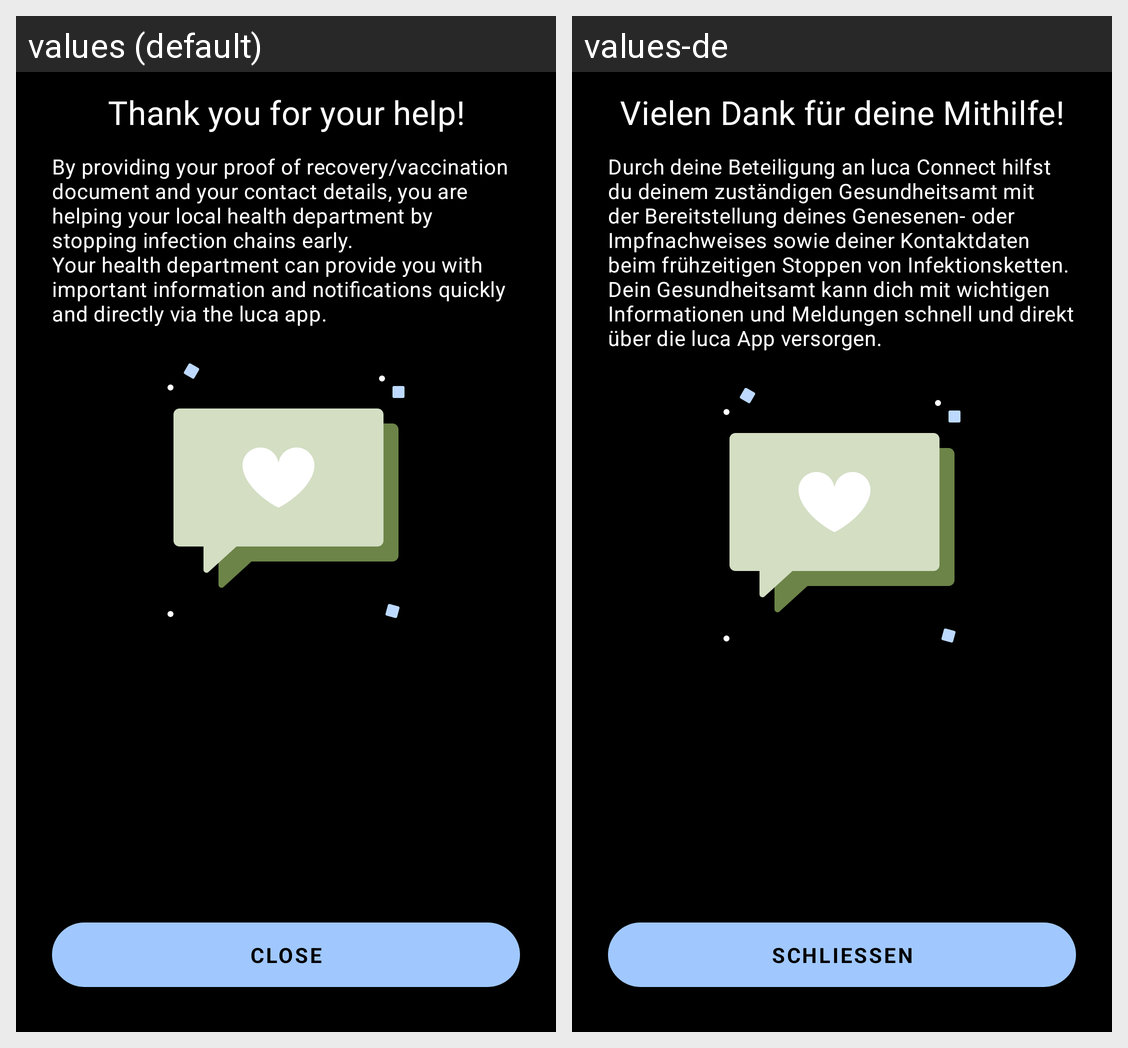

The same Android screen rendered under two of its app's locales, left to right. List the strings drawn on it with the default value and each locale's translation.
Android screen res/layout/fragment_connect_success.xml rendered under 2 locales, left to right: values (default), values-de. Device: Nexus 5 (rendered at 1080×1920; each locale shown at half size, 540×960, under a caption strip naming it); theme Theme.Luca.DayNight.
Strings drawn on this screen, with the default value and each locale's value (text and hints the layout hard-codes, and strings that could not be matched under every locale, appear in the picture but are not listed):

luca_connect_outro_title
  values: Thank you for your help!
  values-de: Vielen Dank für deine Mithilfe!

luca_connect_outro_description
  values: By providing your proof of recovery/vaccination document and your contact details, you are helping your local health department by stopping infection chains early.
      Your health department can provide you with important information and notifications quickly and directly via the luca app.
  values-de: Durch deine Beteiligung an luca Connect hilfst du deinem zuständigen Gesundheitsamt mit der Bereitstellung deines Genesenen- oder Impfnachweises sowie deiner Kontaktdaten beim frühzeitigen Stoppen von Infektionsketten.
      Dein Gesundheitsamt kann dich mit wichtigen Informationen und Meldungen schnell und direkt über die luca App versorgen.
